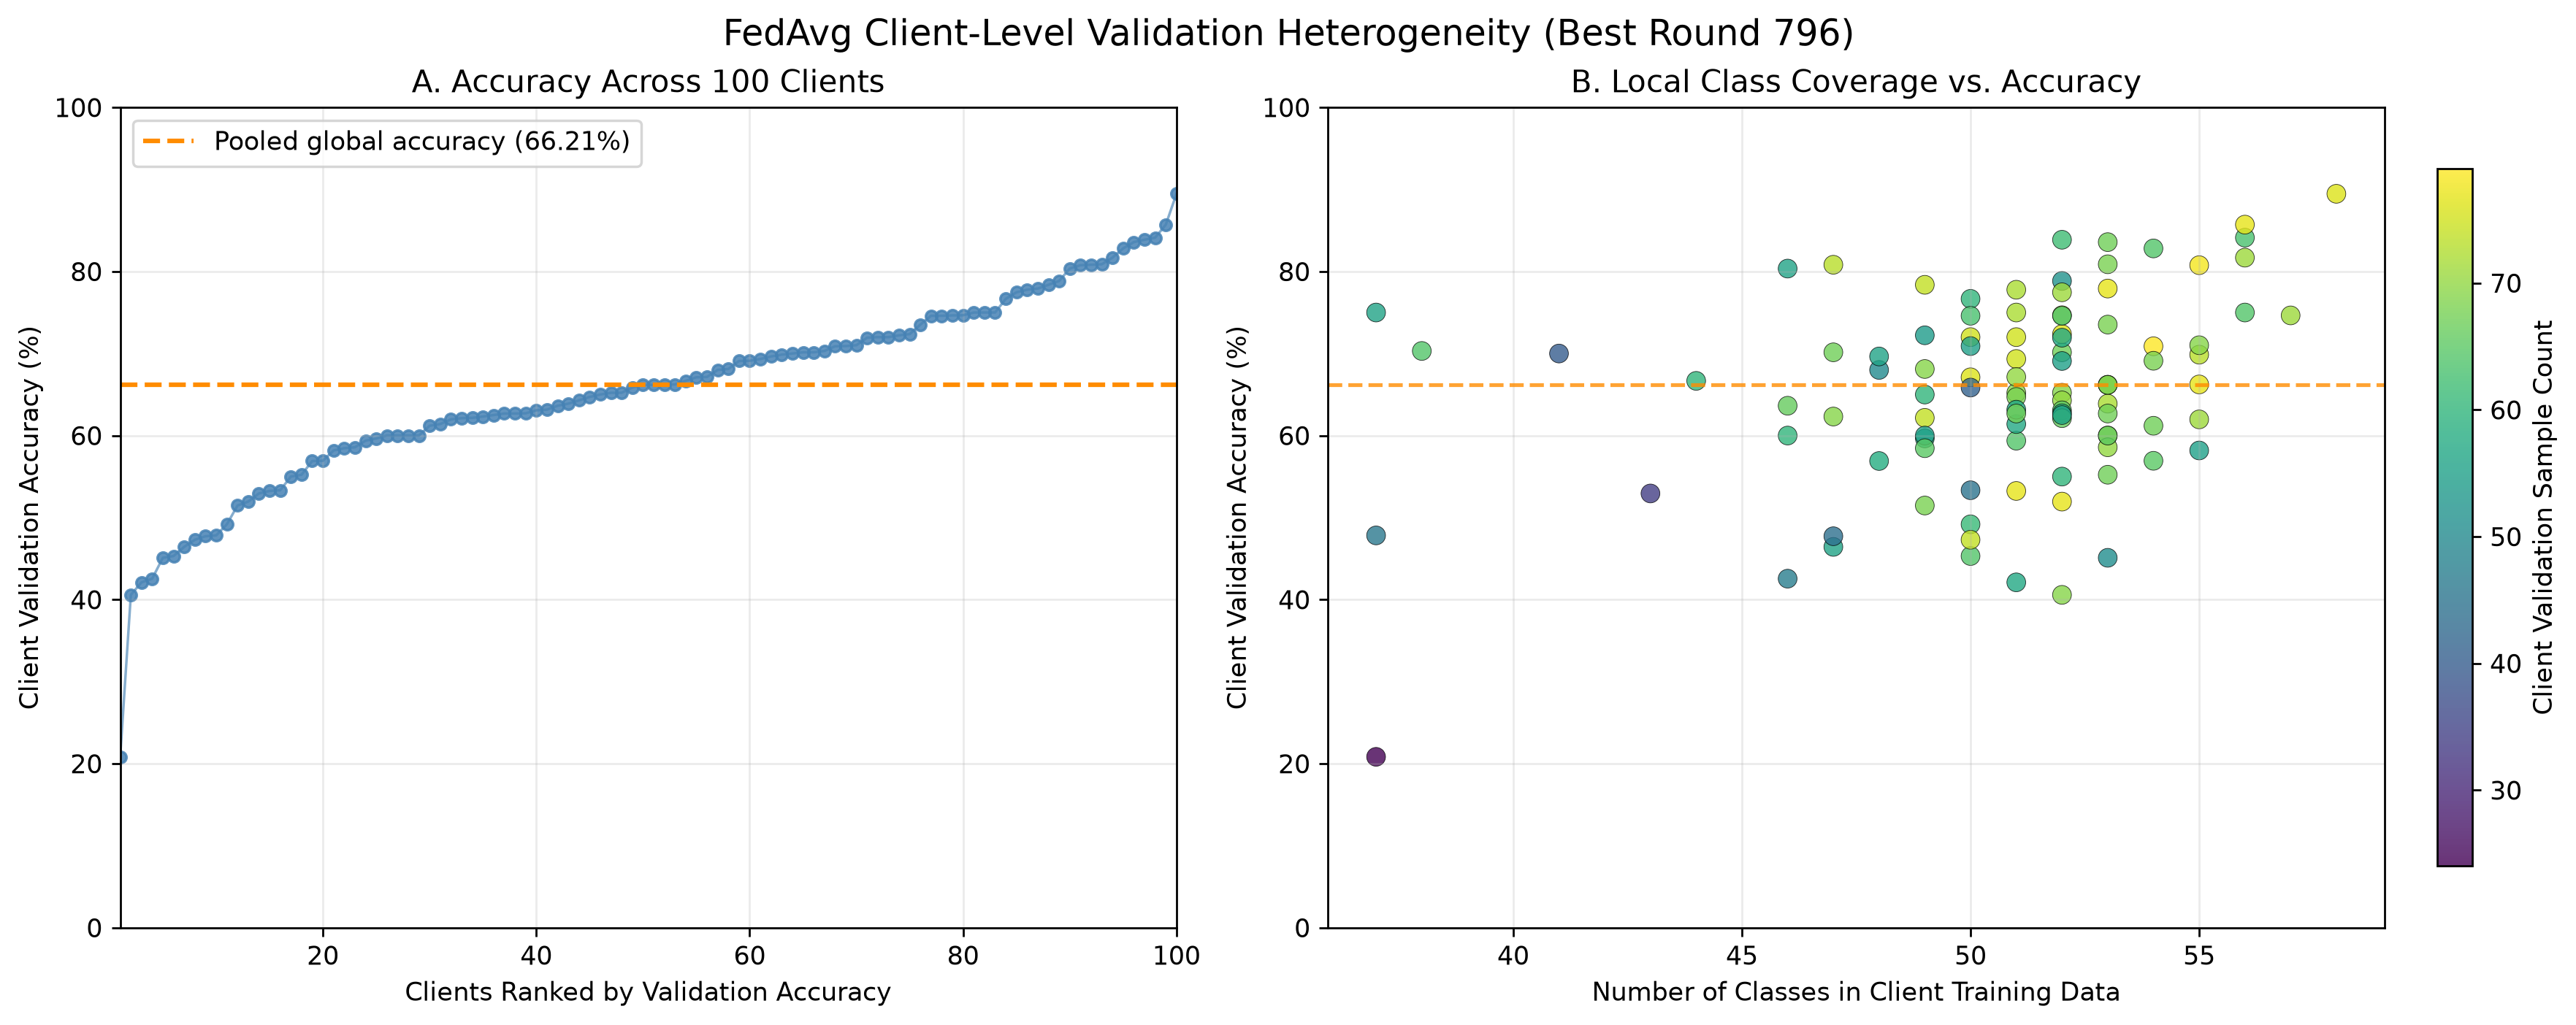

The file beside this chart, header and first rows:
client_id, train_samples, val_samples, train_classes, val_classes, missing_train_classes, unseen_val_samples, unseen_val_fraction, val_correct, val_accuracy, val_loss
0, 275, 69, 52, 33, 10, 4, 0.05797, 45, 0.6522, 1.364
1, 297, 75, 50, 34, 12, 6, 0.08, 54, 0.72, 0.7761
2, 252, 64, 51, 32, 11, 3, 0.04688, 38, 0.5938, 1.683
3, 273, 69, 51, 32, 11, 5, 0.07246, 45, 0.6522, 1.106
4, 300, 76, 58, 30, 4, 2, 0.02632, 68, 0.8947, 0.4804
5, 306, 77, 51, 30, 11, 5, 0.06494, 41, 0.5325, 1.878
6, 272, 68, 53, 29, 9, 3, 0.04412, 55, 0.8088, 0.667
7, 224, 57, 49, 28, 13, 1, 0.01754, 34, 0.5965, 1.445
8, 305, 77, 55, 31, 7, 4, 0.05195, 51, 0.6623, 1.105
9, 240, 61, 50, 24, 12, 5, 0.08197, 30, 0.4918, 1.517
10, 300, 76, 50, 36, 12, 8, 0.1053, 51, 0.6711, 1.375
11, 177, 45, 50, 25, 12, 5, 0.1111, 24, 0.5333, 2.094
12, 204, 52, 52, 31, 10, 7, 0.1346, 41, 0.7885, 0.7819
13, 292, 74, 49, 32, 13, 4, 0.05405, 46, 0.6216, 1.363
14, 200, 50, 48, 27, 14, 5, 0.1, 34, 0.68, 1.224
15, 271, 68, 51, 34, 11, 5, 0.07353, 44, 0.6471, 1.107
16, 300, 75, 53, 35, 9, 5, 0.06667, 45, 0.6, 1.35
17, 276, 70, 52, 30, 10, 8, 0.1143, 45, 0.6429, 1.203
18, 290, 73, 55, 29, 7, 3, 0.0411, 51, 0.6986, 1.252
19, 249, 63, 56, 28, 6, 0, 0.0, 53, 0.8413, 0.9221
20, 268, 68, 53, 32, 9, 4, 0.05882, 45, 0.6618, 1.027
21, 270, 68, 53, 30, 9, 1, 0.01471, 50, 0.7353, 1.289
22, 257, 65, 54, 31, 8, 3, 0.04615, 37, 0.5692, 1.358
23, 237, 60, 50, 30, 12, 4, 0.06667, 46, 0.7667, 1.388
24, 237, 60, 49, 28, 13, 5, 0.08333, 39, 0.65, 1.332
25, 94, 24, 37, 17, 25, 4, 0.1667, 5, 0.2083, 6.784
26, 283, 71, 56, 33, 6, 3, 0.04225, 58, 0.8169, 0.6644
27, 156, 40, 41, 24, 21, 5, 0.125, 28, 0.7, 1.575
28, 308, 77, 56, 30, 6, 1, 0.01299, 66, 0.8571, 0.5566
29, 268, 68, 49, 33, 13, 6, 0.08824, 35, 0.5147, 1.997
30, 249, 63, 50, 30, 12, 3, 0.04762, 47, 0.746, 0.945
31, 260, 65, 52, 31, 10, 4, 0.06154, 41, 0.6308, 1.431
32, 280, 71, 53, 33, 9, 5, 0.07042, 47, 0.662, 1.388
33, 256, 64, 50, 30, 12, 5, 0.07812, 29, 0.4531, 2.08
34, 272, 69, 47, 34, 15, 7, 0.1014, 43, 0.6232, 1.251
35, 308, 77, 52, 32, 10, 6, 0.07792, 40, 0.5195, 1.795
36, 182, 46, 37, 24, 25, 0, 0.0, 22, 0.4783, 2.683
37, 253, 64, 54, 28, 8, 0, 0.0, 53, 0.8281, 0.8609
38, 272, 69, 52, 32, 10, 3, 0.04348, 28, 0.4058, 2.189
39, 216, 54, 49, 27, 13, 4, 0.07407, 39, 0.7222, 1.058
40, 273, 69, 55, 30, 7, 3, 0.04348, 49, 0.7101, 1.019
41, 228, 57, 51, 28, 11, 4, 0.07018, 35, 0.614, 1.435
42, 294, 74, 49, 32, 13, 7, 0.09459, 58, 0.7838, 0.9904
43, 244, 62, 52, 33, 10, 7, 0.1129, 52, 0.8387, 0.732
44, 220, 56, 46, 24, 16, 0, 0.0, 45, 0.8036, 1.073
45, 230, 58, 48, 25, 14, 3, 0.05172, 33, 0.569, 1.602
46, 185, 47, 46, 31, 16, 8, 0.1702, 20, 0.4255, 2.724
47, 265, 67, 52, 30, 10, 4, 0.0597, 47, 0.7015, 0.9709
48, 233, 59, 52, 29, 10, 3, 0.05085, 37, 0.6271, 1.341
49, 237, 60, 52, 27, 10, 3, 0.05, 33, 0.55, 1.43
50, 264, 67, 53, 31, 9, 2, 0.02985, 56, 0.8358, 0.7957
51, 290, 73, 47, 31, 15, 4, 0.05479, 59, 0.8082, 0.7714
52, 219, 55, 50, 31, 12, 5, 0.09091, 39, 0.7091, 0.9451
53, 295, 74, 50, 31, 12, 5, 0.06757, 35, 0.473, 1.801
54, 287, 72, 51, 33, 11, 8, 0.1111, 56, 0.7778, 0.7285
55, 256, 64, 56, 26, 6, 2, 0.03125, 48, 0.75, 0.9083
56, 264, 66, 52, 36, 10, 4, 0.06061, 41, 0.6212, 1.454
57, 300, 75, 51, 31, 11, 8, 0.1067, 54, 0.72, 0.8186
58, 273, 69, 49, 34, 13, 6, 0.08696, 47, 0.6812, 1.142
59, 228, 57, 51, 28, 11, 4, 0.07018, 36, 0.6316, 1.659
... 40 more rows
